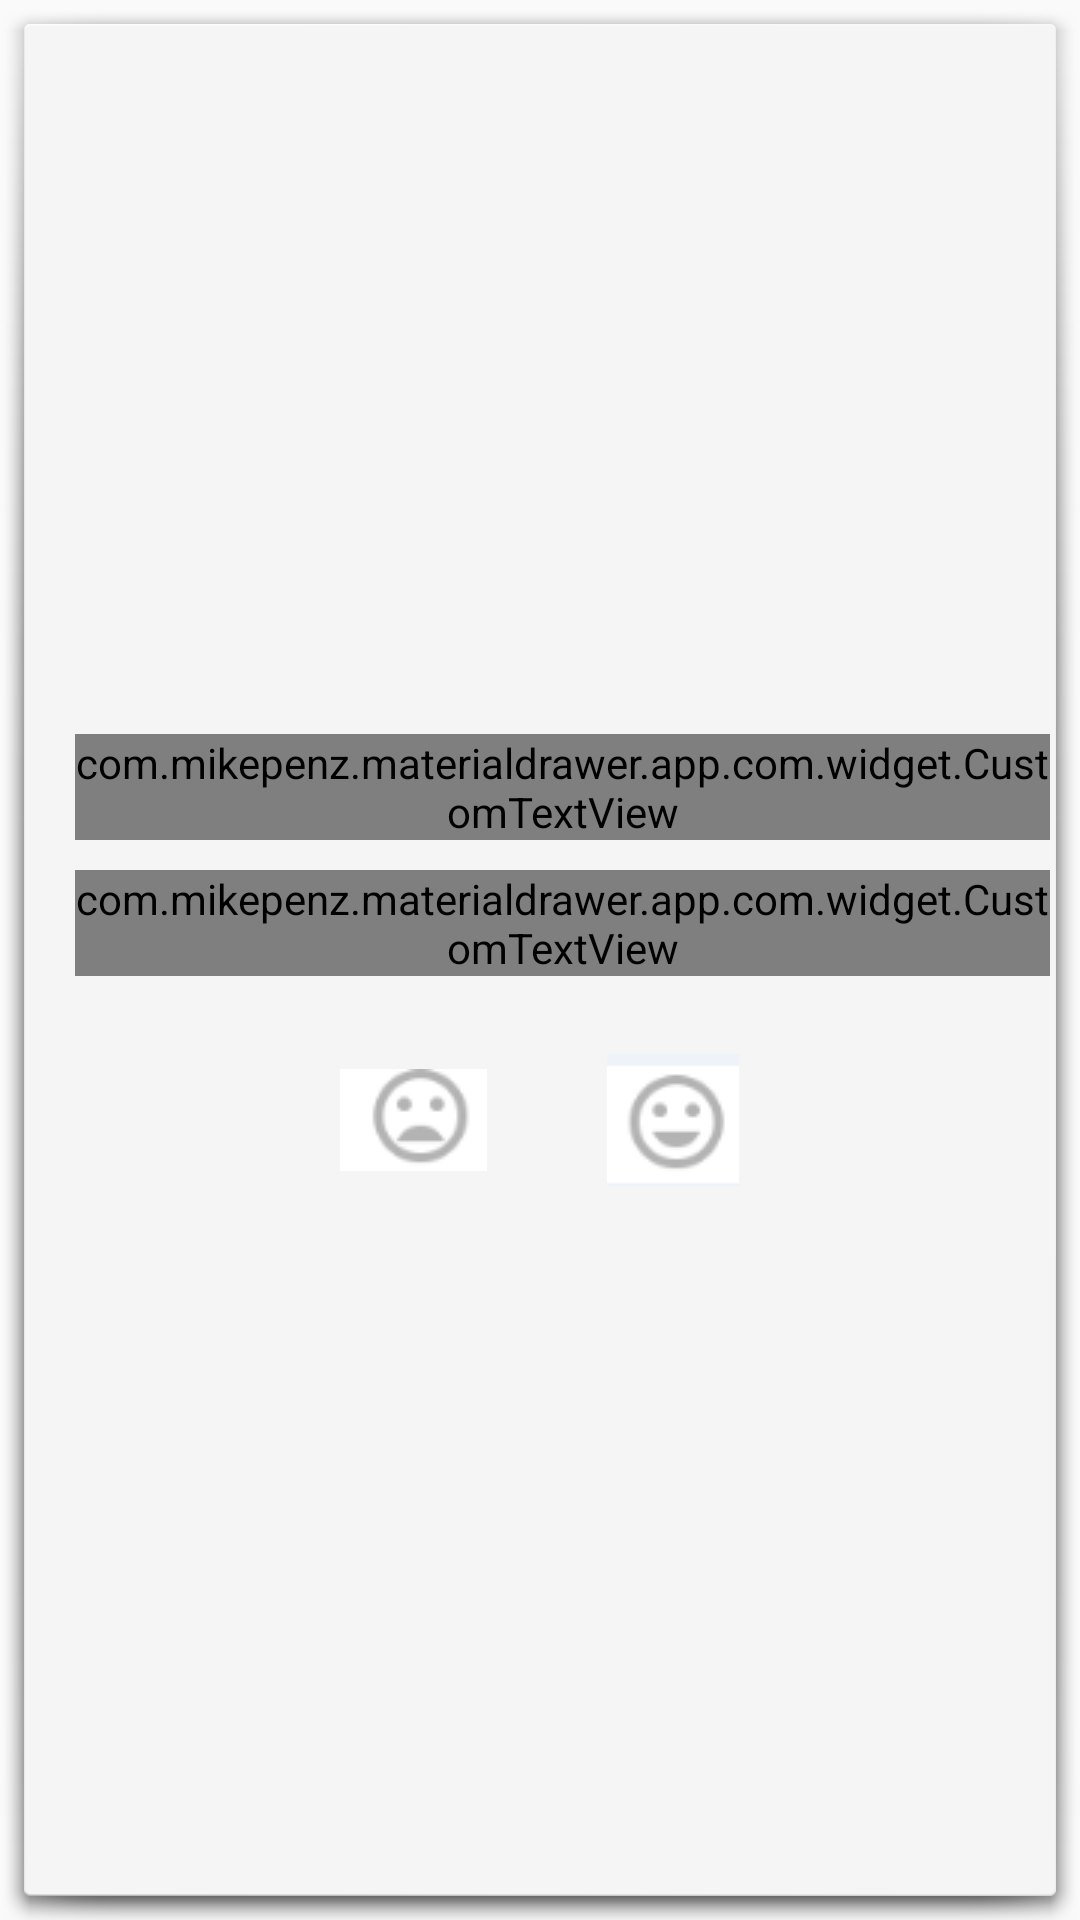

Reconstruct the res/layout file that produces this screen, plus the resources it refers to.
<!-- AndroidManifest.xml: application theme AppBaseTheme -->
<!-- res/layout/rate_us.xml -->
<?xml version="1.0" encoding="utf-8"?>
<RelativeLayout xmlns:android="http://schemas.android.com/apk/res/android"
    style="@style/popupDialog.background"
    android:layout_width="wrap_content"
    android:layout_height="200dp"
    android:gravity="center"
    android:orientation="vertical"
    android:padding="10dp" >

    <LinearLayout
        android:id="@+id/topLayoutRateus"
        android:layout_width="match_parent"
        android:layout_height="wrap_content"
        android:layout_marginLeft="15dp"
        android:orientation="vertical" >

        <com.mikepenz.materialdrawer.app.com.widget.CustomTextView
            android:id="@+id/RateUsheaderView"
            style="@style/popupDialog.header"
            android:layout_width="wrap_content"
            android:layout_height="wrap_content"
            android:text="@string/rateString" />

        <com.mikepenz.materialdrawer.app.com.widget.CustomTextView
            android:id="@+id/rateUsDescTextview"
            style="@style/popupDialog.headerDescription"
            android:layout_width="wrap_content"
            android:layout_height="wrap_content"
            android:layout_marginTop="10dp"
            android:text="@string/rateDescString" />
    </LinearLayout>

    <LinearLayout
        android:id="@+id/linearLayout1"
        android:layout_width="wrap_content"
        android:layout_height="wrap_content"
        android:layout_below="@+id/topLayoutRateus"
        android:layout_centerHorizontal="true"
        android:layout_marginTop="26dp"
        android:gravity="center" >

        <ImageView
            android:id="@+id/sadRateImageView"
            android:layout_width="wrap_content"
            android:layout_height="wrap_content"
            android:src="@drawable/rate_us1" />

        <ImageView
            android:id="@+id/happyRateImageView"
            android:layout_width="wrap_content"
            android:layout_height="wrap_content"
            android:layout_marginLeft="40dp"
            android:src="@drawable/rate_us2" />
    </LinearLayout>

</RelativeLayout>
<!-- resources referenced by this layout -->
<resources>
  <!-- drawable rate_us1: png bitmap (drawable, 1181 bytes) -->
  <!-- drawable rate_us2: png bitmap (drawable, 1175 bytes) -->
  <string name="rateDescString">How was your experience with us?</string>
  <string name="rateString">Rate Us</string>
  <style name="popupDialog.background">
      <item name="android:background">@android:drawable/dialog_holo_light_frame</item>
  </style>
      -
  <style name="popupDialog.header">
      <item name="android:textSize">15sp</item>
      <item name="android:textStyle">bold</item>
      
  </style>
      -
  <style name="popupDialog.headerDescription">
      
      <item name="android:textSize">15sp</item>
  </style>
      -
  <style name="AppBaseTheme" parent="Theme.AppCompat.Light">
          <item name="colorControlNormal">@color/white</item>
          <item name="colorControlActivated">@color/white</item>
          <item name="colorControlHighlight">@color/white</item>
      </style>
  <color name="white">#FFFFFF</color>
</resources>
